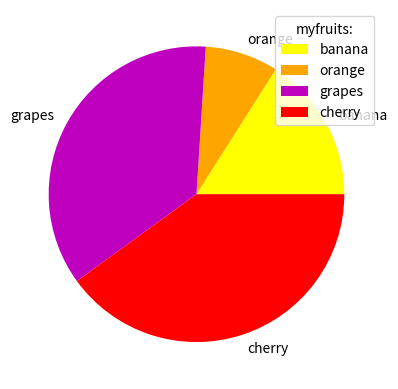

Reproduce this figure in Python.
import matplotlib.pyplot as plt
import numpy as np

x=np.array([20,10,45,50])
mylabels=["banana","orange","grapes","cherry"]
mycolors=["yellow","orange","m","r"]

plt.pie(x,labels=mylabels,colors=mycolors)
plt.legend(title="myfruits:",loc='upper right',fontsize=10)
plt.show()